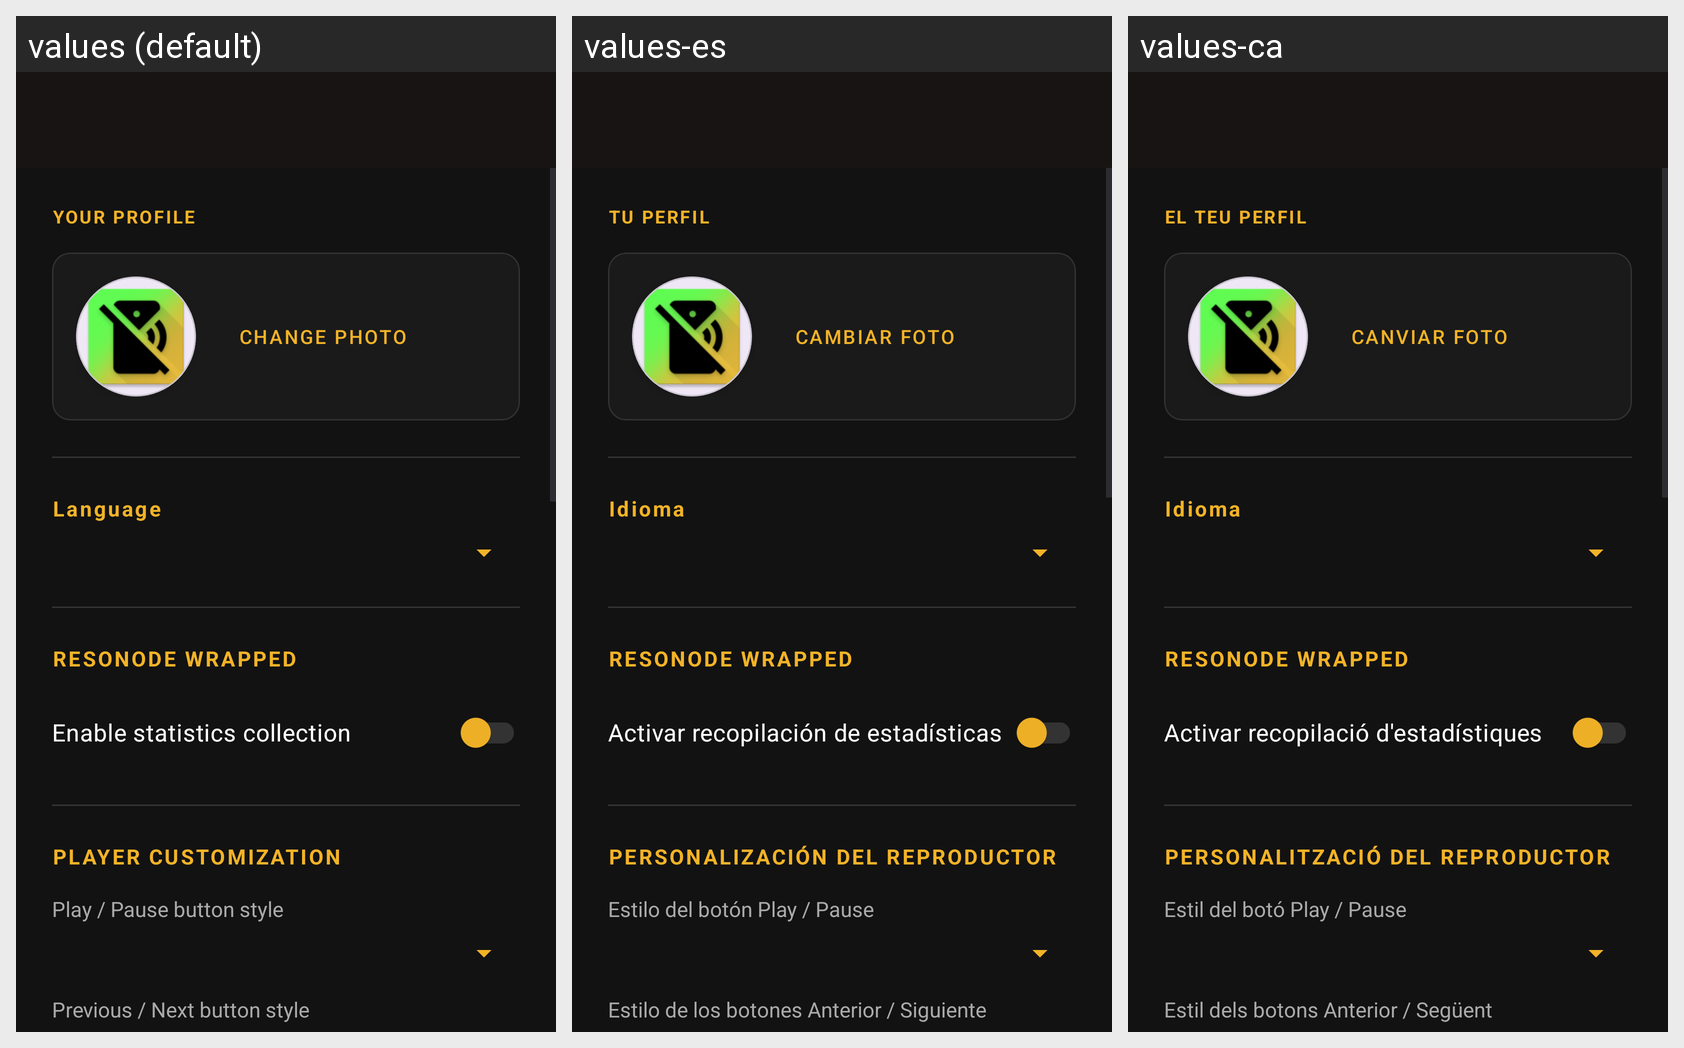

The Android screen above is rendered under several locales of the same app. Produce the string resources it draws, with the default and per-locale values.
Android screen res/layout/activity_settings.xml rendered under 3 locales, left to right: values (default), values-es, values-ca. Device: Nexus 5 (rendered at 1080×1920; each locale shown at half size, 540×960, under a caption strip naming it); theme Theme.ResoNode.
Strings drawn on this screen, with the default value and each locale's value (text and hints the layout hard-codes, and strings that could not be matched under every locale, appear in the picture but are not listed):

section_your_profile
  values: YOUR PROFILE
  values-es: TU PERFIL
  values-ca: EL TEU PERFIL

btn_change_photo
  values: CHANGE PHOTO
  values-es: CAMBIAR FOTO
  values-ca: CANVIAR FOTO

label_language
  values: Language
  values-es: Idioma
  values-ca: Idioma

section_resonode_wrapped
  values: RESONODE WRAPPED
  values-es: RESONODE WRAPPED
  values-ca: RESONODE WRAPPED

switch_enable_stats
  values: Enable statistics collection
  values-es: Activar recopilación de estadísticas
  values-ca: Activar recopilació d'estadístiques

section_player_customization
  values: PLAYER CUSTOMIZATION
  values-es: PERSONALIZACIÓN DEL REPRODUCTOR
  values-ca: PERSONALITZACIÓ DEL REPRODUCTOR

label_play_pause_style
  values: Play / Pause button style
  values-es: Estilo del botón Play / Pause
  values-ca: Estil del botó Play / Pause

label_prev_next_style
  values: Previous / Next button style
  values-es: Estilo de los botones Anterior / Siguiente
  values-ca: Estil dels botons Anterior / Següent
